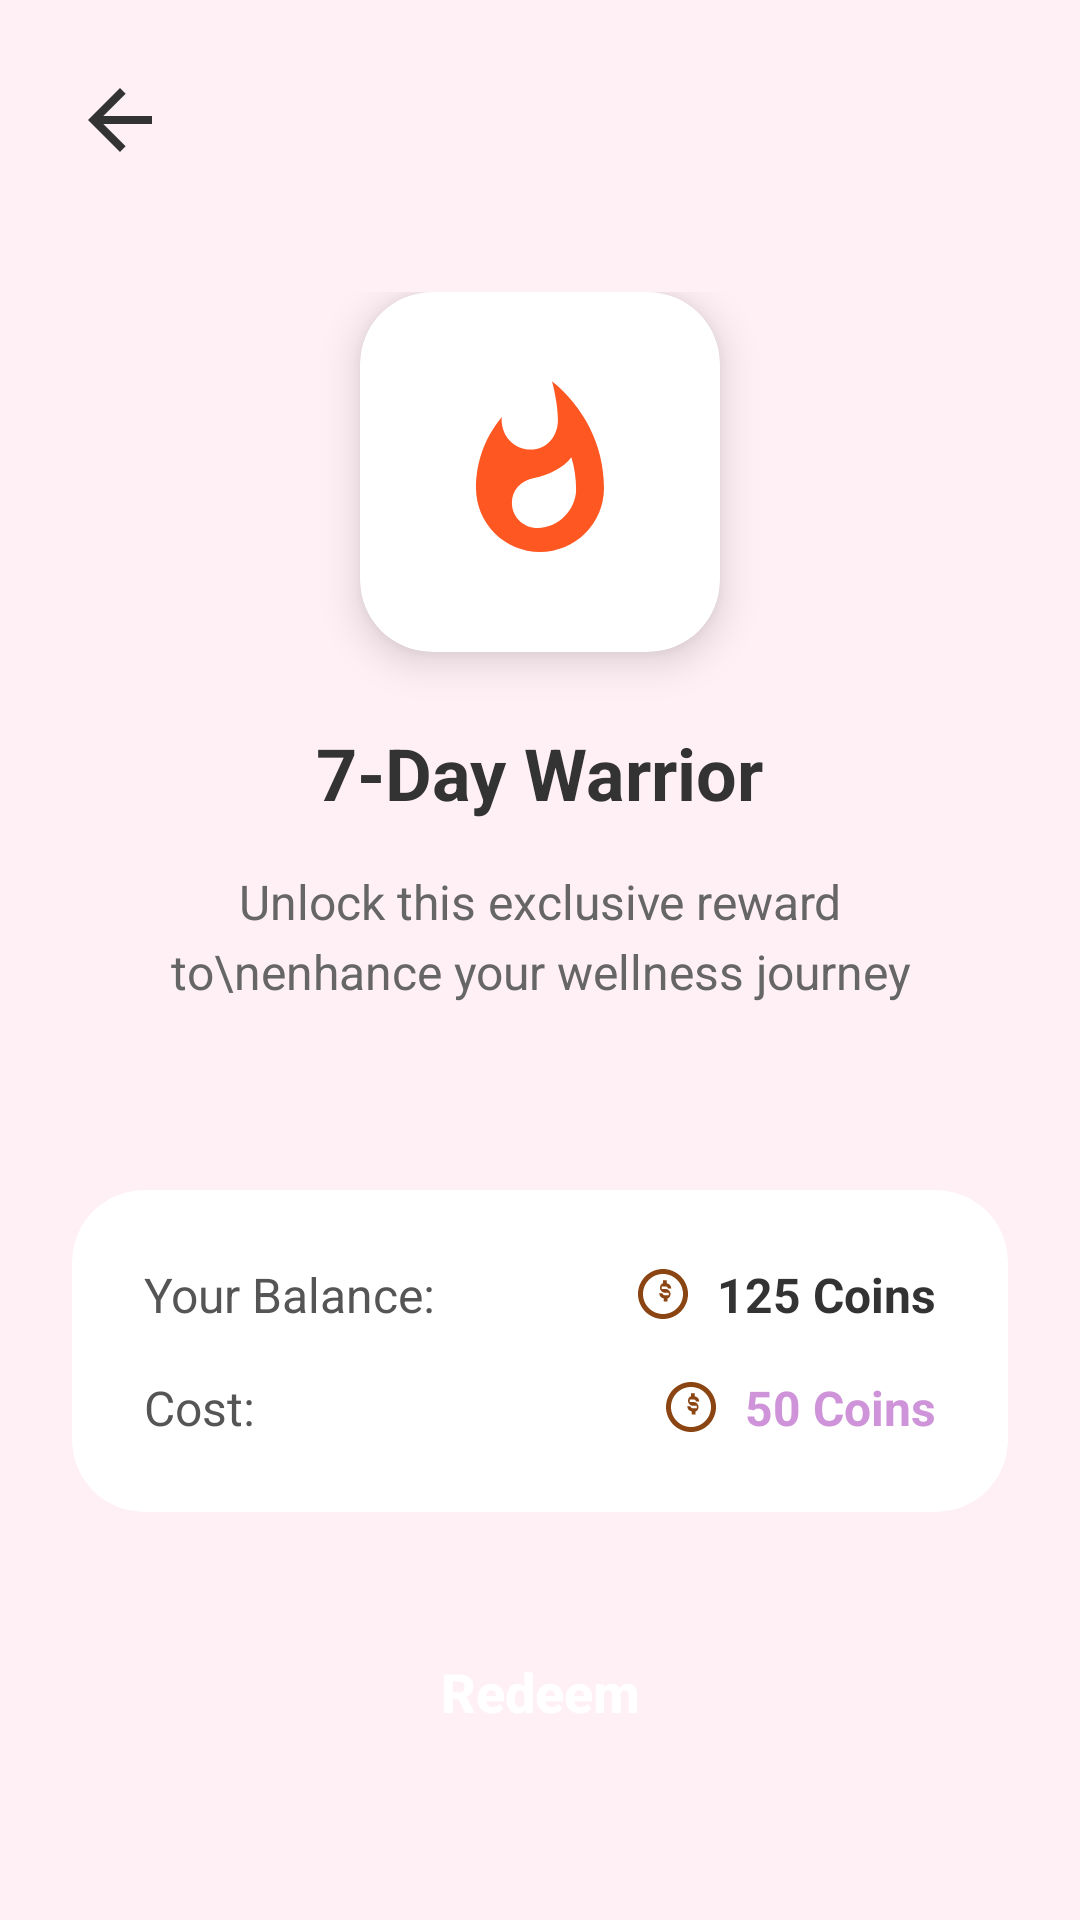

Produce the Android XML layout that renders to this screen, including the resource entries it uses.
<!-- AndroidManifest.xml: application theme Theme.WELLNESSHOME -->
<!-- res/layout/activity_reward_detail.xml -->
<?xml version="1.0" encoding="utf-8"?>
<androidx.constraintlayout.widget.ConstraintLayout xmlns:android="http://schemas.android.com/apk/res/android"
    xmlns:app="http://schemas.android.com/apk/res-auto"
    xmlns:tools="http://schemas.android.com/tools"
    android:layout_width="match_parent"
    android:layout_height="match_parent"
    android:background="#FFF0F5"> 

    
    <ImageView
        android:id="@+id/btnBack"
        android:layout_width="32dp"
        android:layout_height="32dp"
        android:layout_marginStart="24dp"
        android:layout_marginTop="24dp"
        android:src="@drawable/ic_arrow_back"
        app:layout_constraintStart_toStartOf="parent"
        app:layout_constraintTop_toTopOf="parent"
        app:tint="#333333" />

    

    
    <LinearLayout
        android:id="@+id/cardContent"
        android:layout_width="0dp"
        android:layout_height="wrap_content"
        android:gravity="center"
        android:orientation="vertical"
        app:layout_constraintBottom_toTopOf="@id/cardBalance"
        app:layout_constraintEnd_toEndOf="parent"
        app:layout_constraintStart_toStartOf="parent"
        app:layout_constraintTop_toBottomOf="@id/btnBack"
        app:layout_constraintVertical_bias="0.4">

        <androidx.cardview.widget.CardView
            android:layout_width="120dp"
            android:layout_height="120dp"
            android:layout_marginBottom="24dp"
            app:cardCornerRadius="24dp"
            app:cardElevation="8dp"
            app:cardBackgroundColor="#FFFFFF">

            <ImageView
                android:id="@+id/ivRewardIcon"
                android:layout_width="64dp"
                android:layout_height="64dp"
                android:layout_gravity="center"
                android:src="@drawable/ic_fire"
                app:tint="#FF5722" /> 
        </androidx.cardview.widget.CardView>

        <TextView
            android:id="@+id/tvRewardTitle"
            android:layout_width="wrap_content"
            android:layout_height="wrap_content"
            android:layout_marginBottom="16dp"
            android:text="7-Day Warrior"
            android:textColor="#333333"
            android:textSize="24sp"
            android:textStyle="bold" />

        <TextView
            android:id="@+id/tvRewardDescription"
            android:layout_width="wrap_content"
            android:layout_height="wrap_content"
            android:gravity="center"
            android:paddingHorizontal="48dp"
            android:text="Unlock this exclusive reward to\nenhance your wellness journey"
            android:textColor="#666666"
            android:textSize="16sp"
            android:lineSpacingMultiplier="1.2"/>

    </LinearLayout>


    
    <androidx.cardview.widget.CardView
        android:id="@+id/cardBalance"
        android:layout_width="match_parent"
        android:layout_height="wrap_content"
        android:layout_marginHorizontal="24dp"
        android:layout_marginBottom="32dp"
        app:cardCornerRadius="24dp"
        app:cardElevation="0dp"
        app:cardBackgroundColor="#FFFFFF"
        app:layout_constraintBottom_toTopOf="@id/btnRedeem">

        <LinearLayout
            android:layout_width="match_parent"
            android:layout_height="wrap_content"
            android:orientation="vertical"
            android:padding="24dp">

            
            <LinearLayout
                android:layout_width="match_parent"
                android:layout_height="wrap_content"
                android:orientation="horizontal"
                android:layout_marginBottom="16dp">

                <TextView
                    android:layout_width="0dp"
                    android:layout_height="wrap_content"
                    android:layout_weight="1"
                    android:text="Your Balance:"
                    android:textColor="#555555"
                    android:textSize="16sp" />

                <ImageView
                    android:layout_width="20dp"
                    android:layout_height="20dp"
                    android:layout_gravity="center_vertical"
                    android:layout_marginEnd="8dp"
                    android:src="@drawable/ic_coins"
                    app:tint="#8B4513"/>

                <TextView
                    android:id="@+id/tvUserBalance"
                    android:layout_width="wrap_content"
                    android:layout_height="wrap_content"
                    android:text="125 Coins"
                    android:textColor="#333333"
                    android:textStyle="bold"
                    android:textSize="16sp" />
            </LinearLayout>

            
            <LinearLayout
                android:layout_width="match_parent"
                android:layout_height="wrap_content"
                android:orientation="horizontal">

                <TextView
                    android:layout_width="0dp"
                    android:layout_height="wrap_content"
                    android:layout_weight="1"
                    android:text="Cost:"
                    android:textColor="#555555"
                    android:textSize="16sp" />
                
                <ImageView
                    android:layout_width="20dp"
                    android:layout_height="20dp"
                    android:layout_gravity="center_vertical"
                    android:layout_marginEnd="8dp"
                    android:src="@drawable/ic_coins"
                    app:tint="#8B4513"/>

                <TextView
                    android:id="@+id/tvRewardCost"
                    android:layout_width="wrap_content"
                    android:layout_height="wrap_content"
                    android:text="50 Coins"
                    android:textColor="#CE93D8"
                    android:textStyle="bold"
                    android:textSize="16sp" />
            </LinearLayout>

        </LinearLayout>
    </androidx.cardview.widget.CardView>

    
    <androidx.appcompat.widget.AppCompatButton
        android:id="@+id/btnRedeem"
        android:layout_width="match_parent"
        android:layout_height="56dp"
        android:layout_marginHorizontal="24dp"
        android:layout_marginBottom="48dp"
        android:background="@drawable/rounded_button"
        android:backgroundTint="#CE93D8"
        android:text="Redeem"
        android:textAllCaps="false"
        android:textColor="#FFFFFF"
        android:textSize="18sp"
        android:textStyle="bold"
        app:layout_constraintBottom_toBottomOf="parent" />

</androidx.constraintlayout.widget.ConstraintLayout>
<!-- resources referenced by this layout -->
<resources>
  <!-- drawable ic_arrow_back (drawable) -->
  <vector xmlns:android="http://schemas.android.com/apk/res/android"
      android:width="24dp"
      android:height="24dp"
      android:viewportWidth="24"
      android:viewportHeight="24"
      android:tint="#333333">
    <path
        android:fillColor="#FF000000"
        android:pathData="M20,11H7.83l5.59,-5.59L12,4l-8,8 8,8 1.41,-1.41L7.83,13H20v-2z"/>
  </vector>
  <!-- drawable ic_coins (drawable) -->
  <vector xmlns:android="http://schemas.android.com/apk/res/android"
      android:width="24dp"
      android:height="24dp"
      android:viewportWidth="24"
      android:viewportHeight="24">
    <path
        android:fillColor="#8B4513"
        android:pathData="M12,2C6.48,2 2,6.48 2,12s4.48,10 10,10 10,-4.48 10,-10S17.52,2 12,2zM12,20c-4.41,0 -8,-3.59 -8,-8s3.59,-8 8,-8 8,3.59 8,8 -3.59,8 -8,8z"/>
    <path
        android:fillColor="#8B4513"
        android:pathData="M11.3,13.8l1,0l0,1.2l1.5,0l0,-1.2c0.7,-0.2 1.2,-0.9 1.2,-1.8c0,-1.1 -0.9,-2 -2,-2l-1.5,0l0,-1l1.6,0c0.5,0 0.9,0.4 0.9,0.8l1.3,0c0,-1.1 -0.8,-1.9 -1.8,-2.1l0,-1.2l-1.5,0l0,1.2c-0.7,0.2 -1.2,0.9 -1.2,1.8c0,1.1 0.9,2 2,2l1.5,0l0,1l-1.6,0c-0.5,0 -0.9,-0.4 -0.9,-0.8l-1.3,0c0,1.1 0.8,1.9 1.8,2.1z"/>
  </vector>
  <!-- drawable ic_fire (drawable) -->
  <vector xmlns:android="http://schemas.android.com/apk/res/android"
      android:width="24dp"
      android:height="24dp"
      android:viewportWidth="24"
      android:viewportHeight="24"
      android:tint="#FFFFFF">
    <path
        android:fillColor="#FF000000"
        android:pathData="M13.5,0.67s0.74,2.65 0.74,4.8c0,2.06 -1.35,3.73 -3.41,3.73c-2.07,0 -3.63,-1.67 -3.63,-3.73l0.03,-0.36C5.21,7.51 4,10.62 4,14c0,4.42 3.58,8 8,8s8,-3.58 8,-8C20,8.61 17.41,3.8 13.5,0.67zM11.71,19c-1.78,0 -3.22,-1.4 -3.22,-3.14c0,-1.62 1.05,-2.76 2.81,-3.12c1.77,-0.36 3.6,-1.21 4.62,-2.58c0.39,1.29 0.59,2.65 0.59,4.04C16.51,16.66 14.35,19 11.71,19z"/>
  </vector>
  <style name="Theme.WELLNESSHOME" parent="Base.Theme.WELLNESSHOME" />
  <style name="Base.Theme.WELLNESSHOME" parent="Theme.Material3.DayNight.NoActionBar">
          
          
      </style>
</resources>
